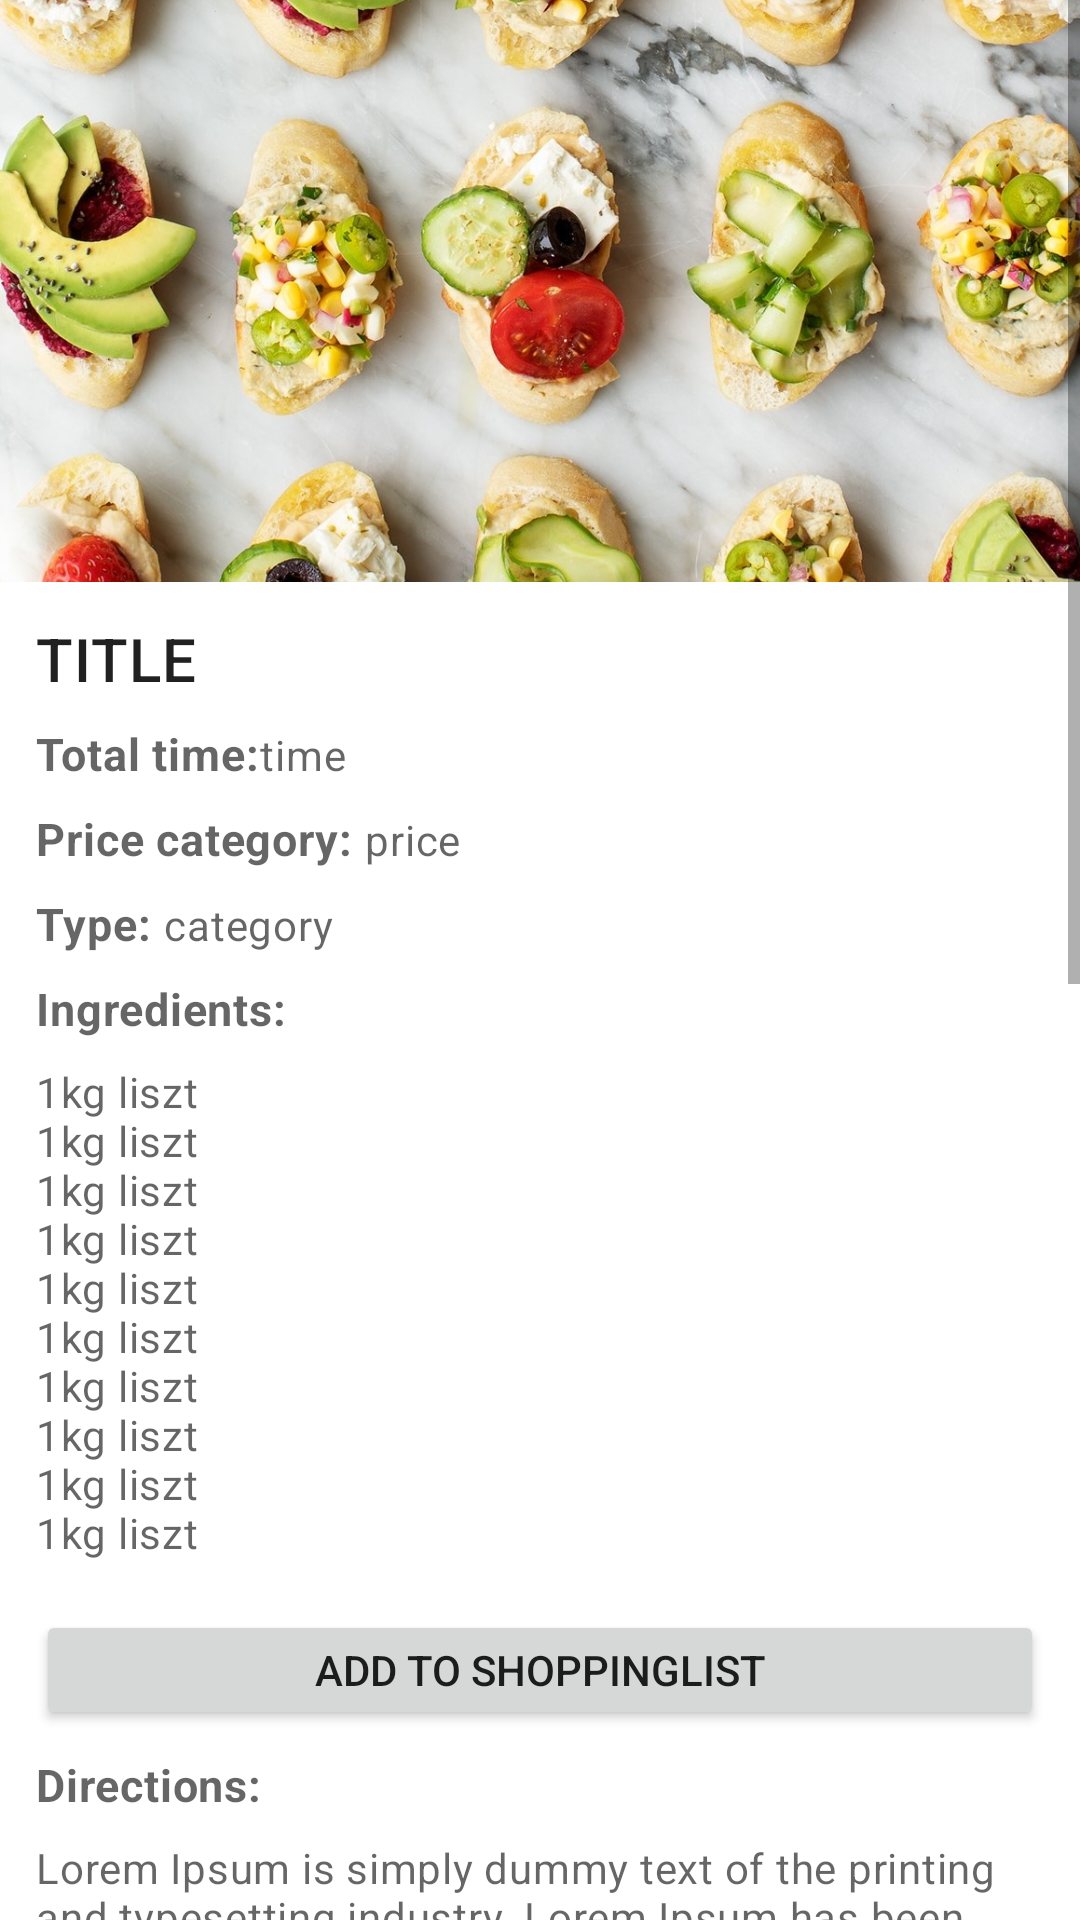

Reconstruct the res/layout file that produces this screen, plus the resources it refers to.
<!-- AndroidManifest.xml: application theme Theme.MyApplication -->
<!-- res/layout/fragment_details.xml -->
<?xml version="1.0" encoding="utf-8"?>
<ScrollView xmlns:android="http://schemas.android.com/apk/res/android"
    xmlns:tools="http://schemas.android.com/tools"
    android:layout_width="match_parent"
    android:layout_height="match_parent"
    tools:context=".ui.detail.DetailsFragment">

    <LinearLayout
        android:layout_width="match_parent"
        android:layout_height="wrap_content"
        android:orientation="vertical">


        
        <ImageView
            android:id="@+id/recipe_image"
            android:layout_width="match_parent"
            android:layout_height="194dp"
            android:contentDescription="@string/image_for_the_recipe"
            android:scaleType="centerCrop"
            android:src="@drawable/appetizer" />


        <LinearLayout
            android:layout_width="match_parent"
            android:layout_height="match_parent"
            android:orientation="vertical"
            android:padding="12dp">

            
            <TextView
                android:id="@+id/RecipeItemNameTextView"
                android:layout_width="wrap_content"
                android:layout_height="wrap_content"
                android:text="@string/title_padding"
                android:textAppearance="?attr/textAppearanceHeadline6" />


            <LinearLayout
                android:layout_width="match_parent"
                android:layout_height="wrap_content"
                android:orientation="horizontal">

                <TextView
                    android:id="@+id/cookingTimeLabel"
                    android:layout_width="wrap_content"
                    android:layout_height="wrap_content"
                    android:layout_marginTop="8dp"
                    android:text="@string/total_time"
                    android:textAppearance="?attr/textAppearanceBody2"
                    android:textColor="?android:attr/textColorSecondary"
                    android:textSize="15sp"
                    android:textStyle="bold" />

                <TextView
                    android:id="@+id/RecipeItemCookingTimeTextView"
                    android:layout_width="wrap_content"
                    android:layout_height="wrap_content"
                    android:layout_marginTop="8dp"
                    android:text="@string/time_padding"
                    android:textAppearance="?attr/textAppearanceBody2"
                    android:textColor="?android:attr/textColorSecondary" />
            </LinearLayout>


            <LinearLayout
                android:layout_width="match_parent"
                android:layout_height="wrap_content">

                <TextView
                    android:id="@+id/priceLabel"
                    android:layout_width="wrap_content"
                    android:layout_height="wrap_content"
                    android:layout_marginTop="8dp"
                    android:layout_marginEnd="4dp"
                    android:text="@string/price_category"
                    android:textAppearance="?attr/textAppearanceBody2"
                    android:textColor="?android:attr/textColorSecondary"
                    android:textSize="15sp"
                    android:textStyle="bold" />

                <TextView
                    android:id="@+id/RecipeItemPriceTextView"
                    android:layout_width="wrap_content"
                    android:layout_height="wrap_content"
                    android:layout_marginTop="8dp"
                    android:text="@string/price_padding"
                    android:textAppearance="?attr/textAppearanceBody2"
                    android:textColor="?android:attr/textColorSecondary" />

            </LinearLayout>


            <LinearLayout
                android:layout_width="match_parent"
                android:layout_height="wrap_content">

                <TextView
                    android:id="@+id/categoryLabel"
                    android:layout_width="wrap_content"
                    android:layout_height="wrap_content"
                    android:layout_marginTop="8dp"
                    android:layout_marginEnd="4dp"
                    android:text="@string/type"
                    android:textAppearance="?attr/textAppearanceBody2"
                    android:textColor="?android:attr/textColorSecondary"
                    android:textSize="15sp"
                    android:textStyle="bold" />

                <TextView
                    android:id="@+id/RecipeItemCategoryTextView"
                    android:layout_width="wrap_content"
                    android:layout_height="wrap_content"
                    android:layout_marginTop="8dp"
                    android:text="@string/category_padding"
                    android:textAppearance="?attr/textAppearanceBody2"
                    android:textColor="?android:attr/textColorSecondary" />
            </LinearLayout>

            <LinearLayout
                android:layout_width="match_parent"
                android:layout_height="wrap_content"
                android:orientation="vertical">


                <TextView
                    android:id="@+id/ingredientLabel"
                    android:layout_width="wrap_content"
                    android:layout_height="wrap_content"
                    android:layout_marginTop="8dp"
                    android:layout_marginEnd="4dp"
                    android:text="@string/ingredients"
                    android:textAppearance="?attr/textAppearanceBody2"
                    android:textColor="?android:attr/textColorSecondary"
                    android:textSize="15sp"
                    android:textStyle="bold" />

                <TextView
                    android:id="@+id/ingredientTextView"
                    android:layout_width="wrap_content"
                    android:layout_height="wrap_content"
                    android:layout_marginTop="8dp"
                    android:text="@string/ingredients_padding"
                    android:textAppearance="?attr/textAppearanceBody2"
                    android:textColor="?android:attr/textColorSecondary" />

                <Button
                    android:id="@+id/addToShoppingListButton"
                    android:layout_width="match_parent"
                    android:layout_height="40dp"
                    android:text="@string/add_to_shoppinglist" />
            </LinearLayout>

            <LinearLayout
                android:layout_width="match_parent"
                android:layout_height="wrap_content"
                android:orientation="vertical">

                <TextView
                    android:id="@+id/directionsLabel"
                    android:layout_width="wrap_content"
                    android:layout_height="wrap_content"
                    android:layout_marginTop="8dp"
                    android:layout_marginEnd="4dp"
                    android:text="@string/directions"
                    android:textAppearance="?attr/textAppearanceBody2"
                    android:textColor="?android:attr/textColorSecondary"
                    android:textSize="15sp"
                    android:textStyle="bold" />

                <TextView
                    android:id="@+id/directionsTextView"
                    android:layout_width="wrap_content"
                    android:layout_height="wrap_content"
                    android:layout_marginTop="8dp"
                    android:text="@string/lorem_ipsum"
                    android:textAppearance="?attr/textAppearanceBody2"
                    android:textColor="?android:attr/textColorSecondary" />
            </LinearLayout>
        </LinearLayout>


    </LinearLayout>

</ScrollView>
<!-- resources referenced by this layout -->
<resources>
  <!-- drawable appetizer: jpg bitmap (drawable, 381597 bytes) -->
  <string name="add_to_shoppinglist">Add to shoppinglist</string>
  <string name="category_padding">category</string>
  <string name="directions">Directions:</string>
  <string name="image_for_the_recipe">Image for the recipe</string>
  <string name="ingredients">Ingredients:</string>
  <string name="ingredients_padding">"1kg liszt\n1kg liszt\n1kg liszt\n1kg liszt\n1kg liszt\n1kg liszt\n1kg liszt\n1kg liszt\n1kg liszt\n1kg liszt\n"</string>
  <string name="lorem_ipsum">Lorem Ipsum is simply dummy text of the printing and typesetting industry. Lorem Ipsum has been the industry\'s standard dummy text ever since the 1500s, when an unknown printer took a galley of type and scrambled it to make a type specimen book. It has survived not only five centuries, but also the leap into electronic typesetting, remaining essentially unchanged. It was popularised in the 1960s with the release of Letraset sheets containing Lorem Ipsum passages, and more recently with desktop publishing software like Aldus PageMaker including versions of Lorem Ipsum.\n\nLorem Ipsum is simply dummy text of the printing and typesetting industry. Lorem Ipsum has been the industry\'s standard dummy text ever since the 1500s, when an unknown printer took a galley of type and scrambled it to make a type specimen book. It has survived not only five centuries, but also the leap into electronic typesetting, remaining essentially unchanged. It was popularised in the 1960s with the release of Letraset sheets containing Lorem Ipsum passages, and more recently with desktop publishing software like Aldus PageMaker including versions of Lorem Ipsum.\n\nLorem Ipsum is simply dummy text of the printing and typesetting industry. Lorem Ipsum has been the industry\'s standard dummy text ever since the 1500s, when an unknown printer took a galley of type and scrambled it to make a type specimen book. It has survived not only five centuries, but also the leap into electronic typesetting, remaining essentially unchanged. It was popularised in the 1960s with the release of Letraset sheets containing Lorem Ipsum passages, and more recently with desktop publishing software like Aldus PageMaker including versions of Lorem Ipsum.</string>
  <string name="price_category">Price category:</string>
  <string name="price_padding">price</string>
  <string name="time_padding">time</string>
  <string name="title_padding">TITLE</string>
  <string name="total_time">Total time:</string>
  <string name="type">Type:</string>
  <style name="Theme.MyApplication" parent="Theme.MaterialComponents.DayNight.NoActionBar">
          
          <item name="colorPrimary">@color/purple_500</item>
          <item name="colorPrimaryVariant">@color/purple_700</item>
          <item name="colorOnPrimary">@color/white</item>
          
          <item name="colorSecondary">@color/teal_200</item>
          <item name="colorSecondaryVariant">@color/teal_700</item>
          <item name="colorOnSecondary">@color/black</item>
          
          <item name="android:statusBarColor" tools:targetApi="l">?attr/colorPrimaryVariant</item>
          
      </style>
  <!-- not gathered from this repository: default colours our renderer supplied (Android Studio template values) -->
  <color name="purple_500">#FF6200EE</color>
  <color name="purple_700">#FF3700B3</color>
  <color name="teal_200">#FF03DAC5</color>
  <color name="teal_700">#FF018786</color>
  <color name="black">#FF000000</color>
  <color name="white">#FFFFFFFF</color>
</resources>
